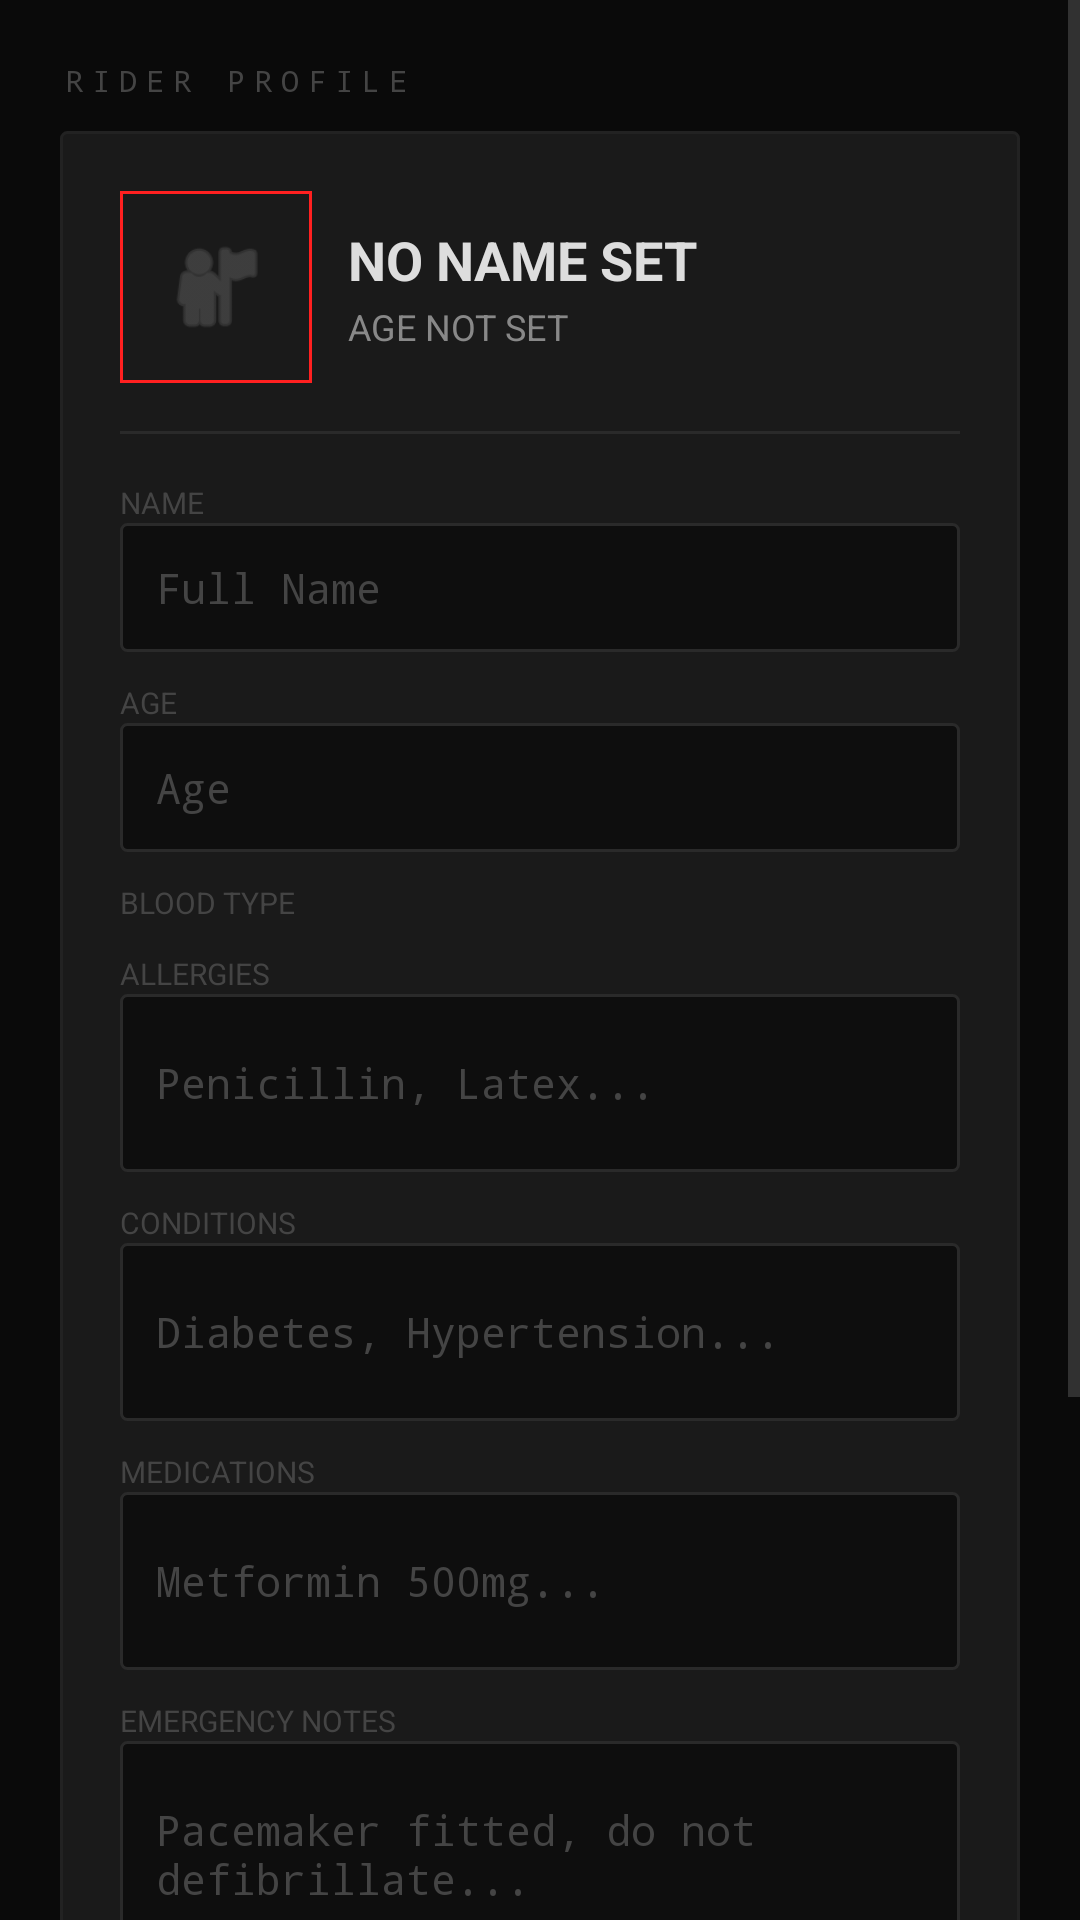

Here is an Android app screen rendered from its layout file. Give the layout XML and the strings, colors and styles it references.
<!-- AndroidManifest.xml: application theme Theme.MARC -->
<!-- res/layout/fragment_profile.xml -->
<?xml version="1.0" encoding="utf-8"?>
<ScrollView xmlns:android="http://schemas.android.com/apk/res/android"
    android:layout_width="match_parent"
    android:layout_height="match_parent"
    android:background="#0A0A0A"
    android:fillViewport="true">

    <LinearLayout
        android:layout_width="match_parent"
        android:layout_height="wrap_content"
        android:orientation="vertical"
        android:padding="20dp">

        <TextView
            android:layout_width="wrap_content"
            android:layout_height="wrap_content"
            android:fontFamily="monospace"
            android:letterSpacing="0.3"
            android:text="RIDER PROFILE"
            android:textColor="#444444"
            android:textSize="10sp" />

        <LinearLayout
            android:layout_width="match_parent"
            android:layout_height="wrap_content"
            android:layout_marginTop="10dp"
            android:background="@drawable/bg_card_default"
            android:orientation="vertical"
            android:padding="20dp">

            <LinearLayout
                android:layout_width="match_parent"
                android:layout_height="wrap_content"
                android:gravity="center_vertical"
                android:orientation="horizontal">

                <ImageView
                    android:id="@+id/iv_profile_photo"
                    android:layout_width="64dp"
                    android:layout_height="64dp"
                    android:background="@drawable/bg_device_icon_frame"
                    android:contentDescription="Profile avatar"
                    android:padding="14dp"
                    android:src="@android:drawable/ic_menu_myplaces"
                    android:tint="@color/textDim" />

                <LinearLayout
                    android:layout_width="wrap_content"
                    android:layout_height="wrap_content"
                    android:layout_marginStart="12dp"
                    android:orientation="vertical">

                    <TextView
                        android:id="@+id/tv_profile_name"
                        android:layout_width="wrap_content"
                        android:layout_height="wrap_content"
                        android:text="NO NAME SET"
                        android:textColor="#DDDDDD"
                        android:textSize="18sp"
                        android:textStyle="bold" />

                    <TextView
                        android:id="@+id/tv_profile_age"
                        android:layout_width="wrap_content"
                        android:layout_height="wrap_content"
                        android:layout_marginTop="2dp"
                        android:text="AGE NOT SET"
                        android:textColor="#888888"
                        android:textSize="12sp" />
                </LinearLayout>
            </LinearLayout>

            <View
                android:layout_width="match_parent"
                android:layout_height="1dp"
                android:layout_marginTop="16dp"
                android:layout_marginBottom="16dp"
                android:background="#2A2A2A" />

            <TextView
                android:layout_width="wrap_content"
                android:layout_height="wrap_content"
                android:text="NAME"
                android:textColor="#444444"
                android:textSize="10sp" />

            <EditText
                android:id="@+id/et_name"
                android:layout_width="match_parent"
                android:layout_height="wrap_content"
                android:background="@drawable/bg_input_default"
                android:fontFamily="monospace"
                android:hint="Full Name"
                android:padding="12dp"
                android:textColor="#DDDDDD"
                android:textColorHint="#444444"
                android:textSize="14sp" />

            <TextView
                android:layout_width="wrap_content"
                android:layout_height="wrap_content"
                android:layout_marginTop="10dp"
                android:text="AGE"
                android:textColor="#444444"
                android:textSize="10sp" />

            <EditText
                android:id="@+id/et_age"
                android:layout_width="match_parent"
                android:layout_height="wrap_content"
                android:background="@drawable/bg_input_default"
                android:fontFamily="monospace"
                android:hint="Age"
                android:inputType="number"
                android:padding="12dp"
                android:textColor="#DDDDDD"
                android:textColorHint="#444444"
                android:textSize="14sp" />

            <TextView
                android:layout_width="wrap_content"
                android:layout_height="wrap_content"
                android:layout_marginTop="10dp"
                android:text="BLOOD TYPE"
                android:textColor="#444444"
                android:textSize="10sp" />

            <Spinner
                android:id="@+id/spinner_blood_type"
                android:layout_width="match_parent"
                android:layout_height="wrap_content"
                android:background="@drawable/bg_input_default" />

            <TextView
                android:layout_width="wrap_content"
                android:layout_height="wrap_content"
                android:layout_marginTop="10dp"
                android:text="ALLERGIES"
                android:textColor="#444444"
                android:textSize="10sp" />

            <EditText
                android:id="@+id/et_allergies"
                android:layout_width="match_parent"
                android:layout_height="wrap_content"
                android:background="@drawable/bg_input_default"
                android:fontFamily="monospace"
                android:hint="Penicillin, Latex..."
                android:minLines="2"
                android:padding="12dp"
                android:textColor="#DDDDDD"
                android:textColorHint="#444444"
                android:textSize="14sp" />

            <TextView
                android:layout_width="wrap_content"
                android:layout_height="wrap_content"
                android:layout_marginTop="10dp"
                android:text="CONDITIONS"
                android:textColor="#444444"
                android:textSize="10sp" />

            <EditText
                android:id="@+id/et_medical_conditions"
                android:layout_width="match_parent"
                android:layout_height="wrap_content"
                android:background="@drawable/bg_input_default"
                android:fontFamily="monospace"
                android:hint="Diabetes, Hypertension..."
                android:minLines="2"
                android:padding="12dp"
                android:textColor="#DDDDDD"
                android:textColorHint="#444444"
                android:textSize="14sp" />

            <TextView
                android:layout_width="wrap_content"
                android:layout_height="wrap_content"
                android:layout_marginTop="10dp"
                android:text="MEDICATIONS"
                android:textColor="#444444"
                android:textSize="10sp" />

            <EditText
                android:id="@+id/et_medications"
                android:layout_width="match_parent"
                android:layout_height="wrap_content"
                android:background="@drawable/bg_input_default"
                android:fontFamily="monospace"
                android:hint="Metformin 500mg..."
                android:minLines="2"
                android:padding="12dp"
                android:textColor="#DDDDDD"
                android:textColorHint="#444444"
                android:textSize="14sp" />

            <TextView
                android:layout_width="wrap_content"
                android:layout_height="wrap_content"
                android:layout_marginTop="10dp"
                android:text="EMERGENCY NOTES"
                android:textColor="#444444"
                android:textSize="10sp" />

            <EditText
                android:id="@+id/et_emergency_notes"
                android:layout_width="match_parent"
                android:layout_height="wrap_content"
                android:background="@drawable/bg_input_default"
                android:fontFamily="monospace"
                android:hint="Pacemaker fitted, do not defibrillate..."
                android:minLines="3"
                android:padding="12dp"
                android:textColor="#DDDDDD"
                android:textColorHint="#444444"
                android:textSize="14sp" />

            <Button
                android:id="@+id/btn_save_profile"
                android:layout_width="match_parent"
                android:layout_height="wrap_content"
                android:layout_marginTop="16dp"
                android:background="@drawable/bg_button_red"
                android:text="SAVE PROFILE"
                android:textAllCaps="false"
                android:textColor="@color/black"
                android:textStyle="bold" />
        </LinearLayout>

        <TextView
            android:layout_width="wrap_content"
            android:layout_height="wrap_content"
            android:layout_marginTop="24dp"
            android:fontFamily="monospace"
            android:letterSpacing="0.3"
            android:text="EMERGENCY CONTACTS (1 = CALL + SMS, 2-4 = SMS ONLY)"
            android:textColor="#444444"
            android:textSize="10sp" />

        <androidx.recyclerview.widget.RecyclerView
            android:id="@+id/rv_contacts"
            android:layout_width="match_parent"
            android:layout_height="wrap_content"
            android:layout_marginTop="10dp"
            android:nestedScrollingEnabled="false" />

        <Button
            android:id="@+id/btn_add_contact"
            android:layout_width="match_parent"
            android:layout_height="wrap_content"
            android:layout_marginTop="12dp"
            android:background="@drawable/bg_button_outline_red"
            android:text="@string/btn_add_contact"
            android:textAllCaps="false"
            android:textColor="@color/colorPrimary" />

        <TextView
            android:id="@+id/tv_contact_warning"
            android:layout_width="match_parent"
            android:layout_height="wrap_content"
            android:layout_marginTop="8dp"
            android:text="⚠ Add at least 1 contact to enable ARM RIDE"
            android:textColor="#C0392B"
            android:textSize="11sp"
            android:visibility="gone" />
    </LinearLayout>
</ScrollView>
<!-- resources referenced by this layout -->
<resources>
  <color name="black">#000000</color>
  <color name="colorPrimary">#FF2020</color>
  <color name="textDim">#555555</color>
  <!-- drawable bg_button_outline_red (drawable) -->
  <?xml version="1.0" encoding="utf-8"?>
  <shape xmlns:android="http://schemas.android.com/apk/res/android"
      android:shape="rectangle">
      <solid android:color="@color/colorTransparent" />
      <stroke
          android:width="@dimen/border_width"
          android:color="@color/colorPrimary" />
      <corners android:radius="@dimen/corner_radius_sharp" />
  </shape>
  <!-- drawable bg_button_red (drawable) -->
  <?xml version="1.0" encoding="utf-8"?>
  <shape xmlns:android="http://schemas.android.com/apk/res/android"
      android:shape="rectangle">
      <solid android:color="@color/colorPrimary" />
      <corners android:radius="@dimen/corner_radius_sharp" />
  </shape>
  <!-- drawable bg_card_default (drawable) -->
  <?xml version="1.0" encoding="utf-8"?>
  <shape xmlns:android="http://schemas.android.com/apk/res/android"
      android:shape="rectangle">
      <solid android:color="@color/colorCardDefault" />
      <stroke
          android:width="@dimen/border_width"
          android:color="@color/colorBorder" />
      <corners android:radius="@dimen/corner_radius_sharp" />
  </shape>
  <!-- drawable bg_device_icon_frame (drawable) -->
  <?xml version="1.0" encoding="utf-8"?>
  <shape xmlns:android="http://schemas.android.com/apk/res/android"
      android:shape="rectangle">
      <solid android:color="@color/colorTransparent" />
      <stroke
          android:width="@dimen/border_width"
          android:color="@color/colorPrimary" />
      <corners android:radius="0dp" />
  </shape>
  <!-- drawable bg_input_default (drawable) -->
  <?xml version="1.0" encoding="utf-8"?>
  <shape xmlns:android="http://schemas.android.com/apk/res/android"
      android:shape="rectangle">
      <solid android:color="@color/colorNavBackground" />
      <stroke
          android:width="@dimen/border_width"
          android:color="@color/colorSurfaceTop" />
      <corners android:radius="@dimen/corner_radius_sharp" />
  </shape>
  <string name="btn_add_contact">+ ADD CONTACT</string>
  <style name="Theme.MARC" parent="Theme.MaterialComponents.DayNight.NoActionBar">
          <item name="android:windowBackground">@color/colorBackground</item>
          <item name="colorPrimary">@color/colorPrimary</item>
          <item name="colorPrimaryDark">@color/colorPrimaryDark</item>
          <item name="colorAccent">@color/colorPrimary</item>
          <item name="android:statusBarColor">@color/colorNavBackground</item>
          <item name="android:navigationBarColor">@color/colorNavBackground</item>
          <item name="colorControlHighlight">#22FF2020</item>
          <item name="colorControlNormal">#555555</item>
          <item name="android:textColorPrimary">@color/textPrimary</item>
          <item name="android:textColorSecondary">@color/textMuted</item>
          <item name="android:windowLightStatusBar">false</item>
          <item name="android:windowLightNavigationBar">false</item>
      </style>
  <color name="colorTransparent">#00000000</color>
  <dimen name="border_width">1dp</dimen>
  <dimen name="corner_radius_sharp">2dp</dimen>
  <color name="colorCardDefault">#1A1A1A</color>
  <color name="colorBorder">#222222</color>
  <color name="colorNavBackground">#0E0E0E</color>
  <color name="colorSurfaceTop">#2A2A2A</color>
  <color name="colorBackground">#141414</color>
  <color name="colorPrimaryDark">#CC1A1A</color>
  <color name="textPrimary">#FFFFFF</color>
  <color name="textMuted">#94A3B8</color>
</resources>
